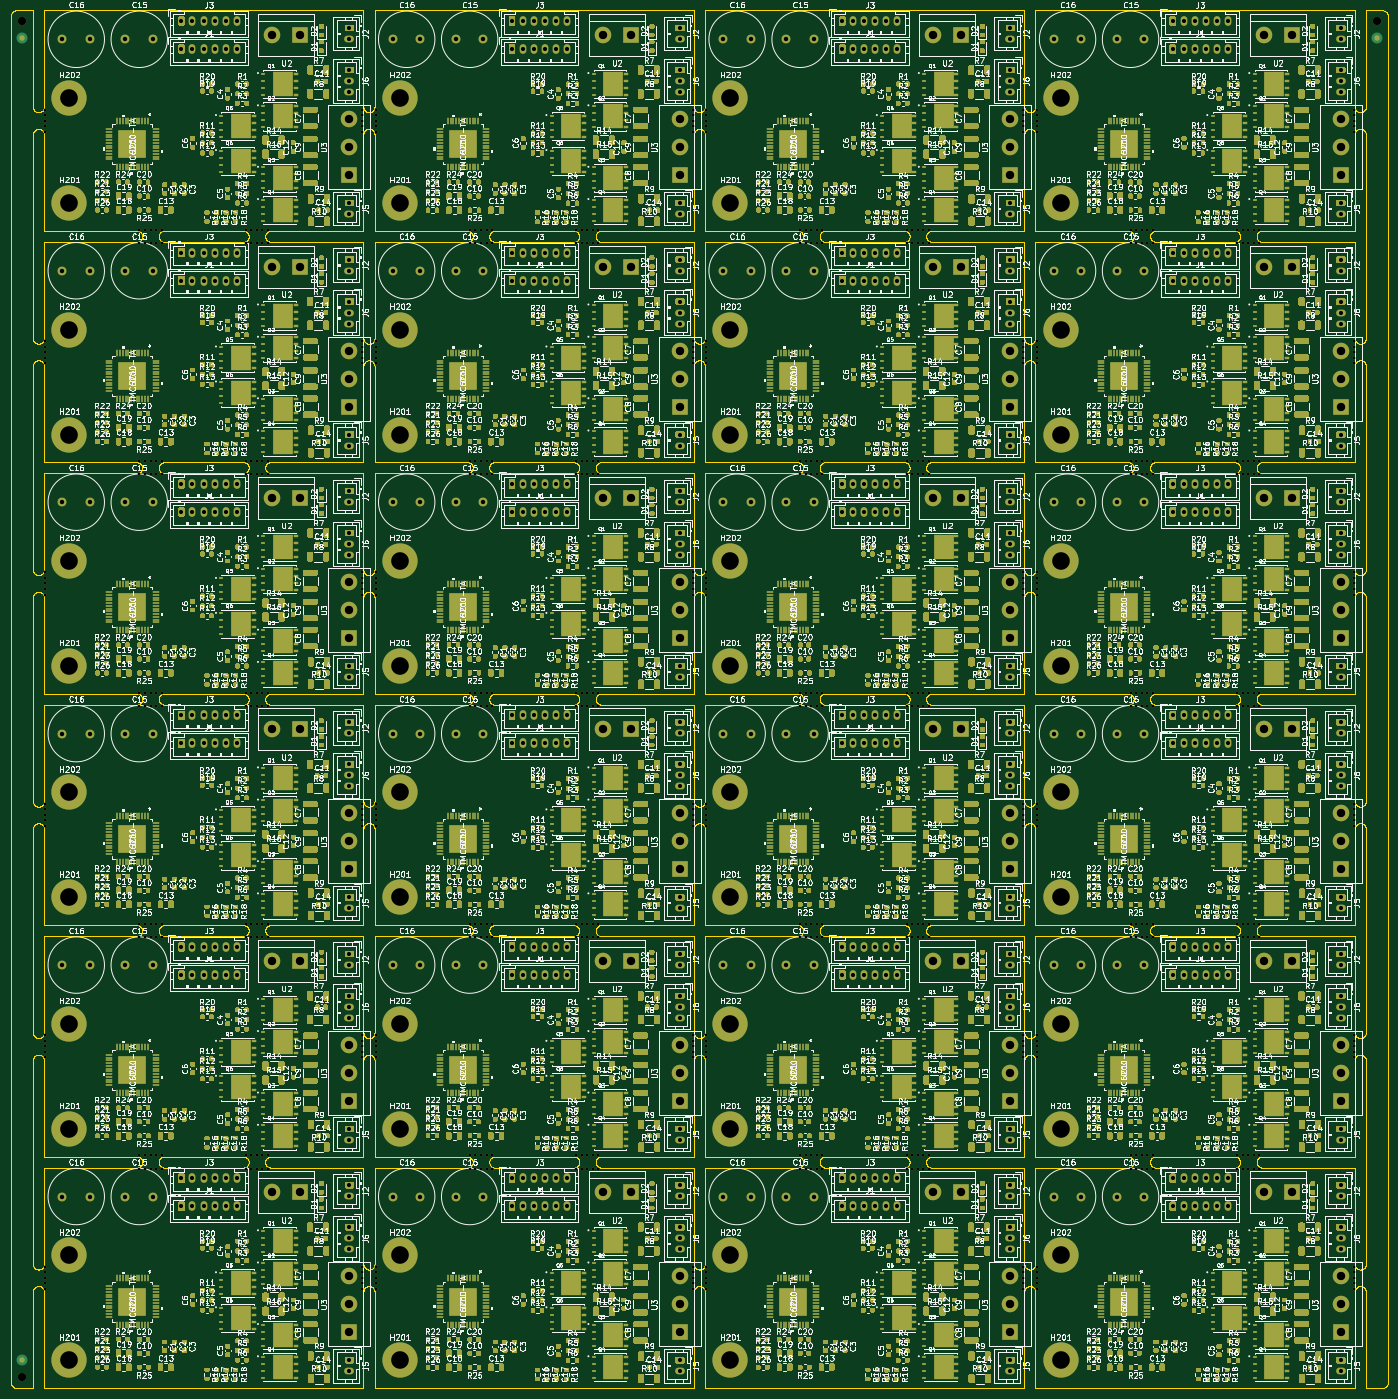
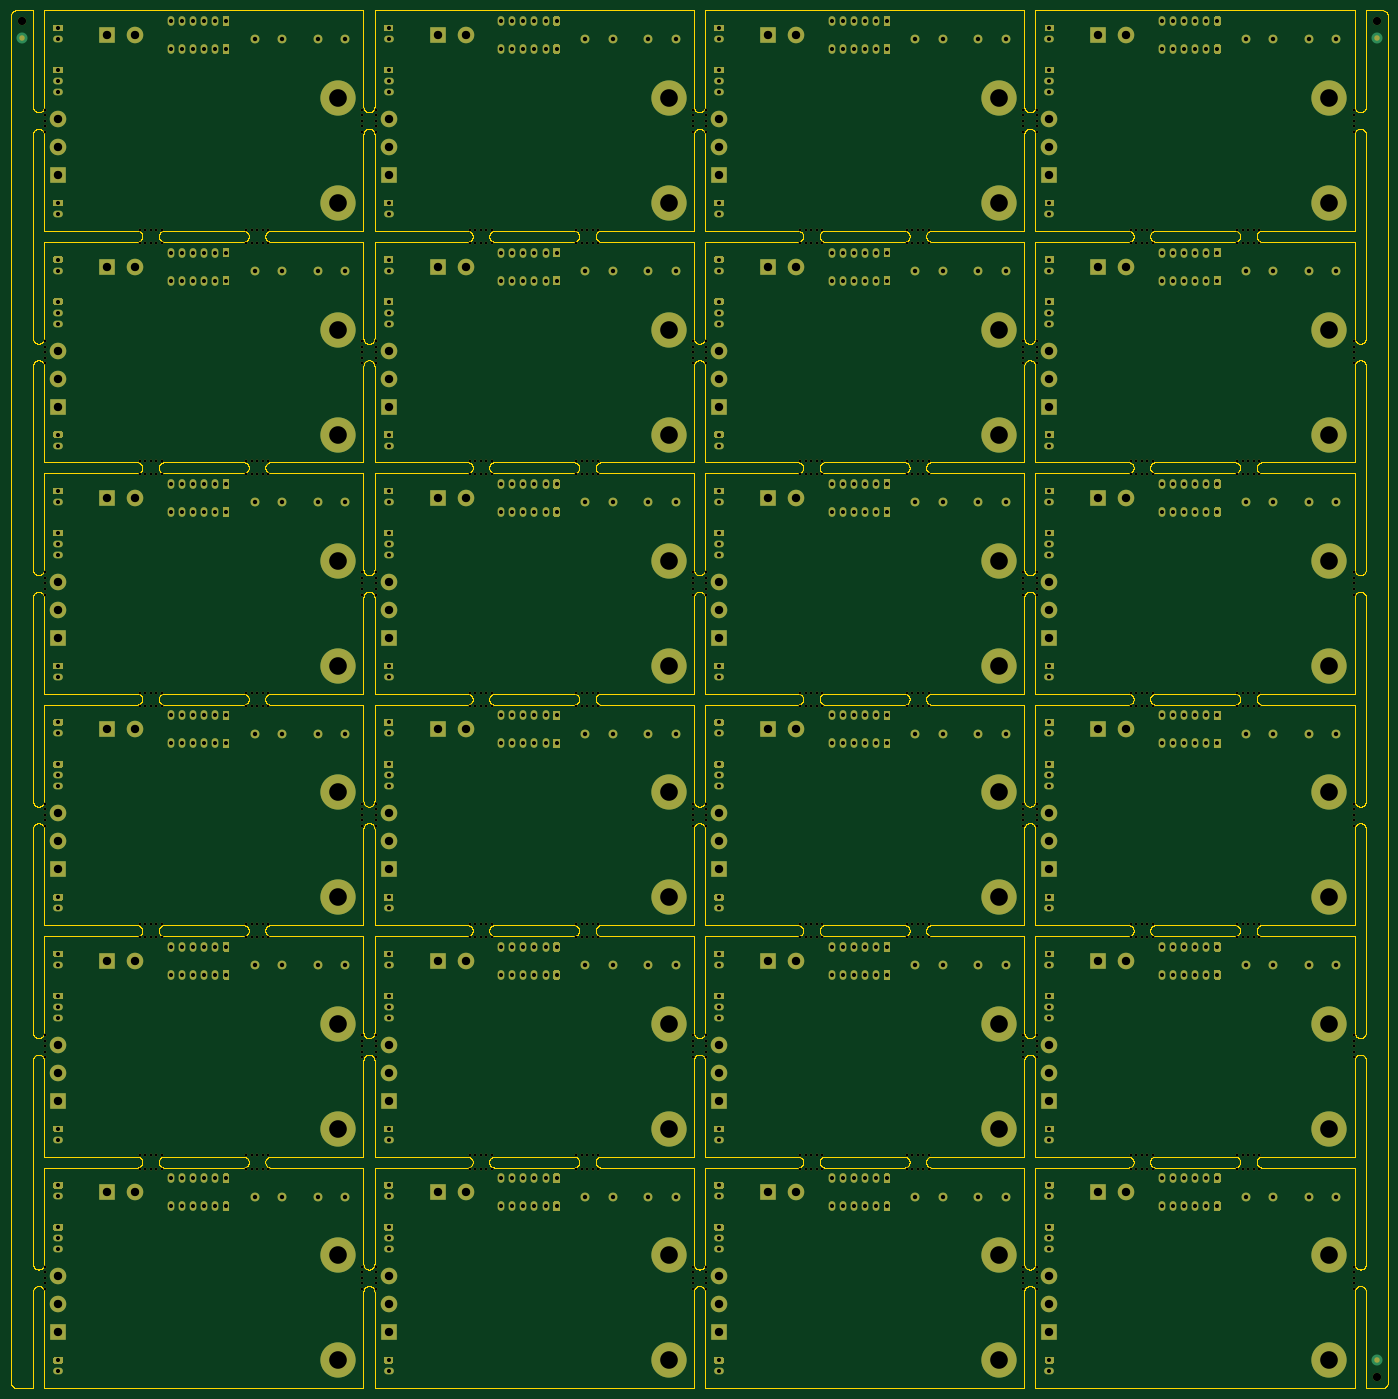
Circuit board: 10 layer files. Board 249.8 x 250.0 mm.
- bottom_copper: panel.opm-inline-CuBottom.gbl (104386 bytes)
- top_copper: panel.opm-inline-CuTop.gtl (1305878 bytes)
- outline: panel.opm-inline-EdgeCuts.gm1 (466131 bytes)
- bottom_mask: panel.opm-inline-MaskBottom.gbs (109359 bytes)
- top_mask: panel.opm-inline-MaskTop.gts (968005 bytes)
- paste: panel.opm-inline-PasteBottom.gbp (553 bytes)
- paste: panel.opm-inline-PasteTop.gtp (1346001 bytes)
- bottom_silk: panel.opm-inline-SilkBottom.gbo (554 bytes)
- top_silk: panel.opm-inline-SilkTop.gto (1827853 bytes)
- drill: panel.opm-inline.drl (24087 bytes)

=== bottom_copper: panel.opm-inline-CuBottom.gbl (104386 bytes, source omitted) ===
=== top_copper: panel.opm-inline-CuTop.gtl (1305878 bytes, source omitted) ===
=== outline: panel.opm-inline-EdgeCuts.gm1 (466131 bytes, source omitted) ===
=== bottom_mask: panel.opm-inline-MaskBottom.gbs (109359 bytes, source omitted) ===
=== top_mask: panel.opm-inline-MaskTop.gts (968005 bytes, source omitted) ===
=== paste: panel.opm-inline-PasteBottom.gbp ===
G04 #@! TF.GenerationSoftware,KiCad,Pcbnew,5.1.12-84ad8e8a86~92~ubuntu20.04.1*
G04 #@! TF.CreationDate,2021-12-26T16:55:44+02:00*
G04 #@! TF.ProjectId,panel.opm-inline,70616e65-6c2e-46f7-906d-2d696e6c696e,rev?*
G04 #@! TF.SameCoordinates,Original*
G04 #@! TF.FileFunction,Paste,Bot*
G04 #@! TF.FilePolarity,Positive*
%FSLAX46Y46*%
G04 Gerber Fmt 4.6, Leading zero omitted, Abs format (unit mm)*
G04 Created by KiCad (PCBNEW 5.1.12-84ad8e8a86~92~ubuntu20.04.1) date 2021-12-26 16:55:44*
%MOMM*%
%LPD*%
G01*
G04 APERTURE LIST*
G04 APERTURE END LIST*
M02*

=== paste: panel.opm-inline-PasteTop.gtp (1346001 bytes, source omitted) ===
=== bottom_silk: panel.opm-inline-SilkBottom.gbo ===
G04 #@! TF.GenerationSoftware,KiCad,Pcbnew,5.1.12-84ad8e8a86~92~ubuntu20.04.1*
G04 #@! TF.CreationDate,2021-12-26T16:55:44+02:00*
G04 #@! TF.ProjectId,panel.opm-inline,70616e65-6c2e-46f7-906d-2d696e6c696e,rev?*
G04 #@! TF.SameCoordinates,Original*
G04 #@! TF.FileFunction,Legend,Bot*
G04 #@! TF.FilePolarity,Positive*
%FSLAX46Y46*%
G04 Gerber Fmt 4.6, Leading zero omitted, Abs format (unit mm)*
G04 Created by KiCad (PCBNEW 5.1.12-84ad8e8a86~92~ubuntu20.04.1) date 2021-12-26 16:55:44*
%MOMM*%
%LPD*%
G01*
G04 APERTURE LIST*
G04 APERTURE END LIST*
M02*

=== top_silk: panel.opm-inline-SilkTop.gto (1827853 bytes, source omitted) ===
=== drill: panel.opm-inline.drl (24087 bytes, source omitted) ===
